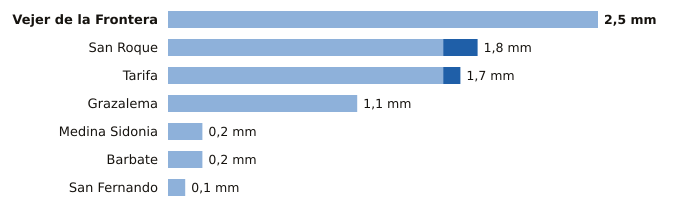

The file beside this chart, header and first rows:
estacion, provincia, indicativo, mm_6_dias_anteriores, mm_hoy, mm_7_dias, horas_de_hoy
Vejer de la Frontera, Cádiz, 5995B, 2.5, 0.0, 2.5, 11
San Roque, Cádiz, 6056X, 1.6, 0.2, 1.8, 10
Tarifa, Cádiz, 6001, 1.6, 0.1, 1.7, 11
Grazalema, Cádiz, 5911X, 1.1, 0.0, 1.1, 11
Medina Sidonia, Cádiz, 5983X, 0.2, 0.0, 0.2, 10
Barbate, Cádiz, 5996B, 0.2, 0.0, 0.2, 10
San Fernando, Cádiz, 5972Y, 0.1, 0.0, 0.1, 11
